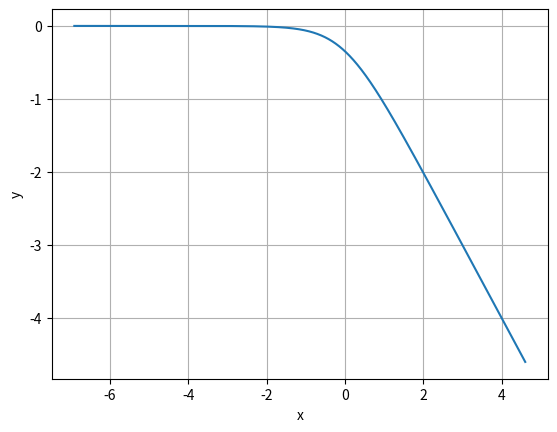

Python code for this plot: (Note: this script raises an exception after producing the figure.)
import matplotlib.pyplot as plt
import numpy as np

def bode_magnitude(start_w, r, c, h, n):
    w = start_w
    h_coord = []
    w_coord = []
    for i in range(n):
        w_coord.append(np.log(w))
        h_coord.append(-np.log(np.sqrt(1 +( w * r * c)**2 )))
        w += h
    return [w_coord, h_coord]

def bode_phase(start_w, r, c, h, n):
    w = start_w
    h_coord = []
    w_coord = []
    for i in range(n):
        w_coord.append(np.log(w))
        h_coord.append(-np.arctan(w * c * r))
        w += h
    return [w_coord, h_coord]

coord_magnitude = bode_magnitude(0.001, 0.1, 10, 0.001, 100000)
coord_phase = bode_phase(0.001, 0.1, 10, 0.001, 100000)

plt.figure()
plt.plot(coord_magnitude[0][:], coord_magnitude[1][:])
plt.xlabel("x")
plt.ylabel("y")
plt.grid(True)
plt.savefig("../figs/fig1.png")

plt.figure()
plt.plot(coord_phase[0][:], coord_phase[1][:])
plt.xlabel("x")
plt.ylabel("y")
plt.grid(True)
plt.savefig("../figs/fig2.png")
plt.show()
